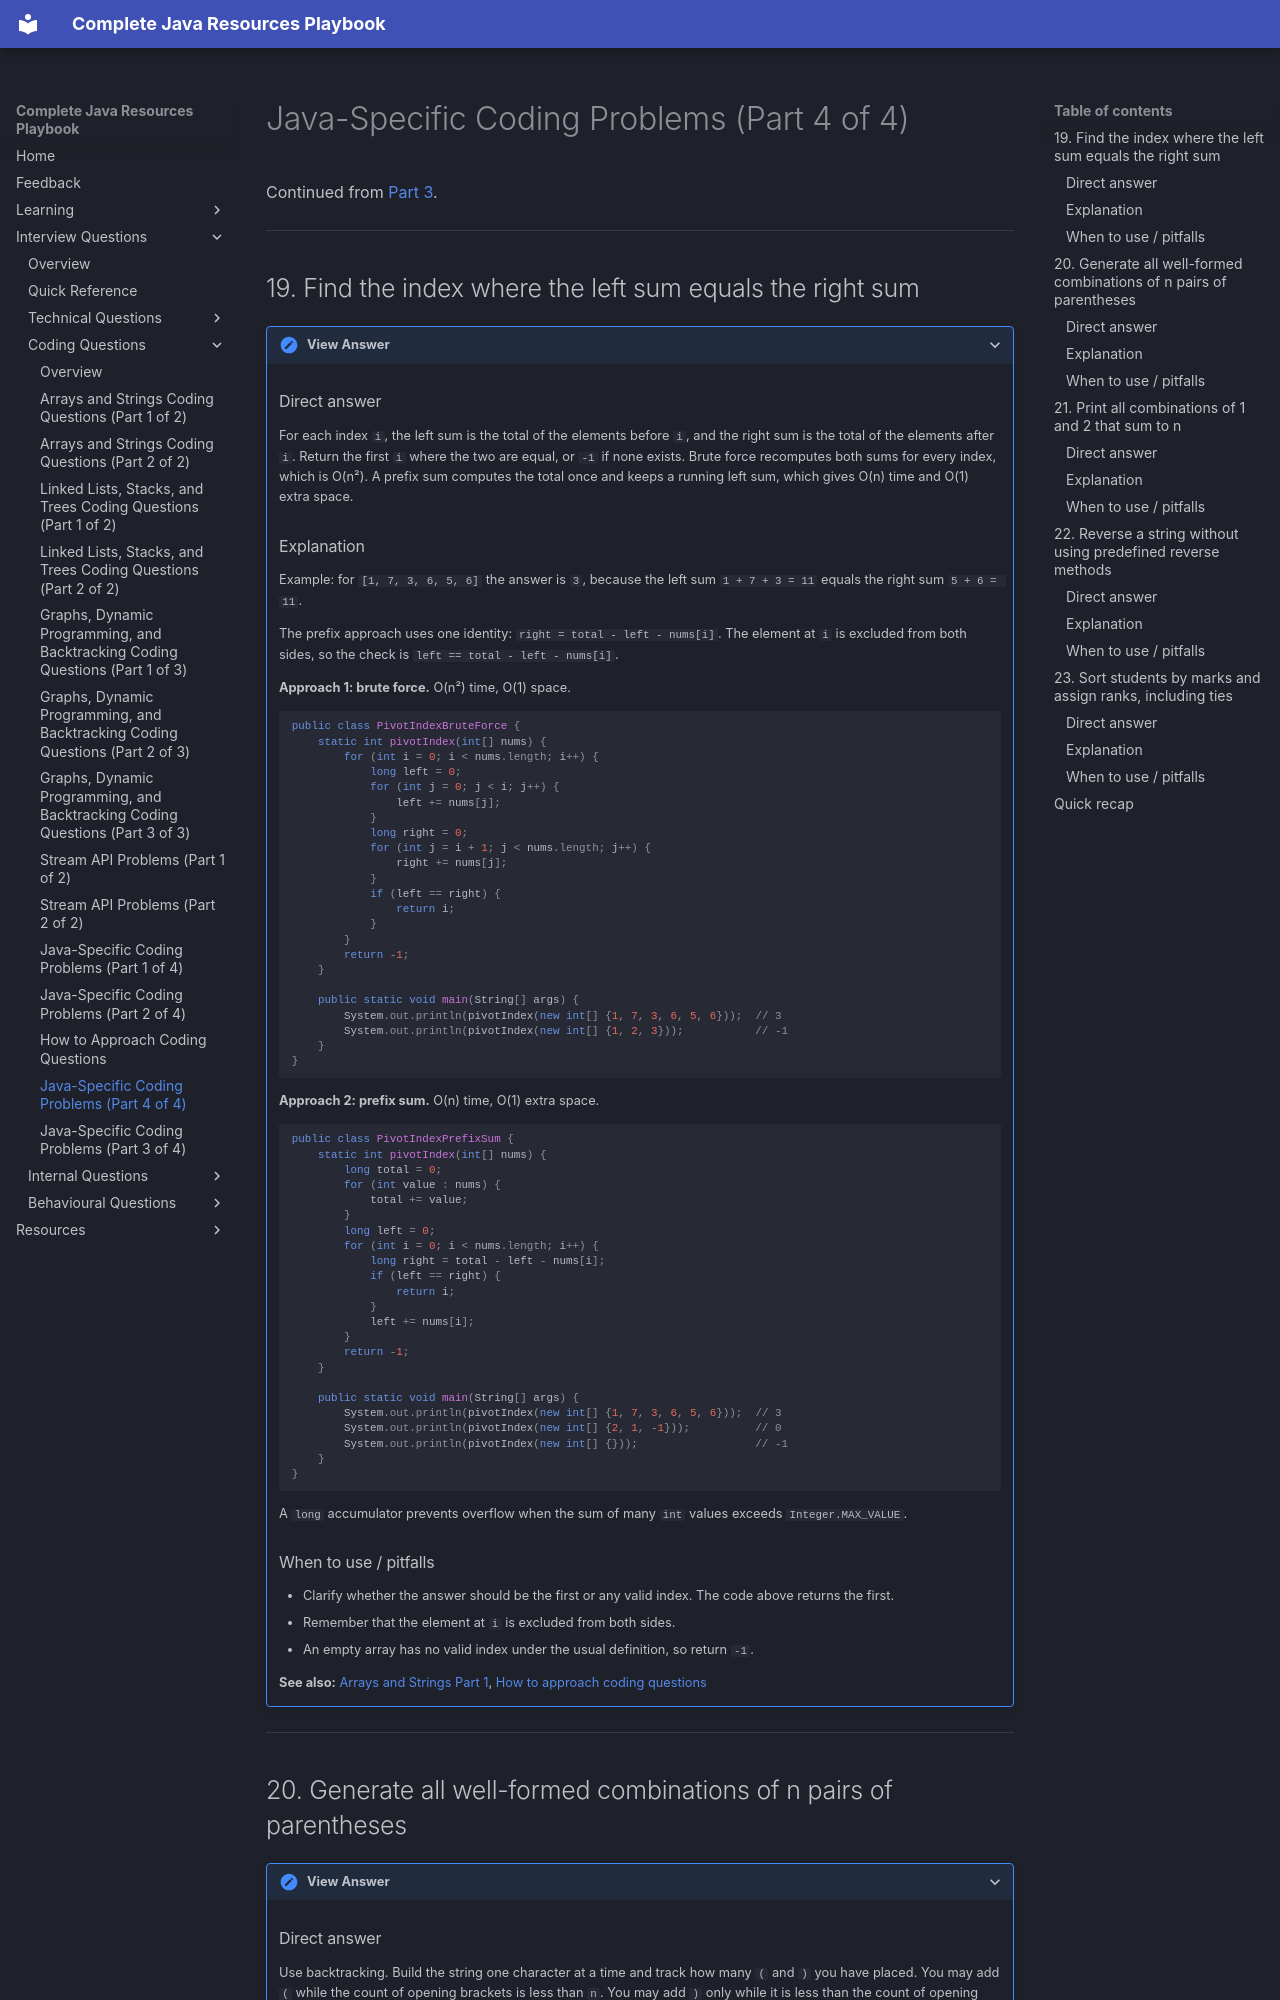

repository: AthiraMohan14/Complete-Java-Resource-PlayBook · page: interview-questions/coding/java-coding-problems-part-4/index.html · generator: mkdocs

# Java-Specific Coding Problems (Part 4 of 4)

Continued from [Part 3](java-coding-problems-part-3.md).

---

## 19. Find the index where the left sum equals the right sum

<details markdown="1">
<summary>View Answer</summary>

### Direct answer
For each index `i`, the left sum is the total of the elements before `i`, and the right sum is the total of the elements after `i`. Return the first `i` where the two are equal, or `-1` if none exists. Brute force recomputes both sums for every index, which is O(n²). A prefix sum computes the total once and keeps a running left sum, which gives O(n) time and O(1) extra space.

### Explanation
Example: for `[1, 7, 3, 6, 5, 6]` the answer is `3`, because the left sum `1 + 7 + 3 = 11` equals the right sum `5 + 6 = 11`.

The prefix approach uses one identity: `right = total - left - nums[i]`. The element at `i` is excluded from both sides, so the check is `left == total - left - nums[i]`.

**Approach 1: brute force.** O(n²) time, O(1) space.

```java
public class PivotIndexBruteForce {
    static int pivotIndex(int[] nums) {
        for (int i = 0; i < nums.length; i++) {
            long left = 0;
            for (int j = 0; j < i; j++) {
                left += nums[j];
            }
            long right = 0;
            for (int j = i + 1; j < nums.length; j++) {
                right += nums[j];
            }
            if (left == right) {
                return i;
            }
        }
        return -1;
    }

    public static void main(String[] args) {
        System.out.println(pivotIndex(new int[] {1, 7, 3, 6, 5, 6}));  // 3
        System.out.println(pivotIndex(new int[] {1, 2, 3}));           // -1
    }
}
```

**Approach 2: prefix sum.** O(n) time, O(1) extra space.

```java
public class PivotIndexPrefixSum {
    static int pivotIndex(int[] nums) {
        long total = 0;
        for (int value : nums) {
            total += value;
        }
        long left = 0;
        for (int i = 0; i < nums.length; i++) {
            long right = total - left - nums[i];
            if (left == right) {
                return i;
            }
            left += nums[i];
        }
        return -1;
    }

    public static void main(String[] args) {
        System.out.println(pivotIndex(new int[] {1, 7, 3, 6, 5, 6}));  // 3
        System.out.println(pivotIndex(new int[] {2, 1, -1}));          // 0
        System.out.println(pivotIndex(new int[] {}));                  // -1
    }
}
```

A `long` accumulator prevents overflow when the sum of many `int` values exceeds `Integer.MAX_VALUE`.

### When to use / pitfalls
- Clarify whether the answer should be the first or any valid index. The code above returns the first.
- Remember that the element at `i` is excluded from both sides.
- An empty array has no valid index under the usual definition, so return `-1`.

**See also:** [Arrays and Strings Part 1](arrays-strings-part-1.md), [How to approach coding questions](how-to-approach-coding-questions.md)

</details>

---

## 20. Generate all well-formed combinations of n pairs of parentheses

<details markdown="1">
<summary>View Answer</summary>

### Direct answer
Use backtracking. Build the string one character at a time and track how many `(` and `)` you have placed. You may add `(` while the count of opening brackets is less than `n`. You may add `)` only while it is less than the count of opening brackets. When the string reaches length `2n`, record it. The number of results is the nth Catalan number.
